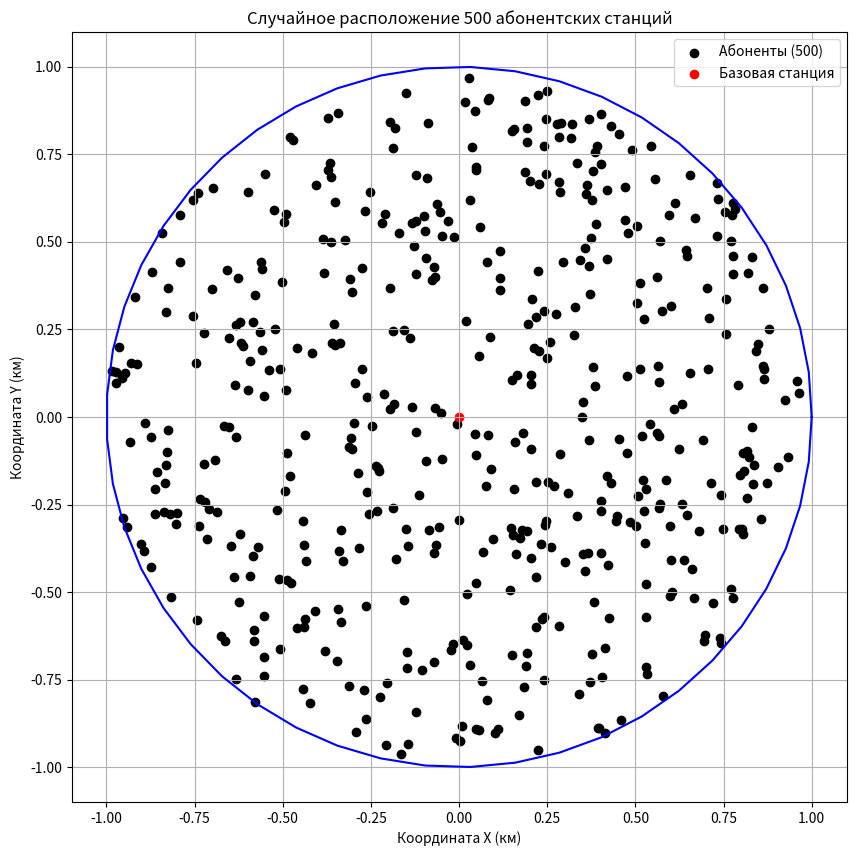
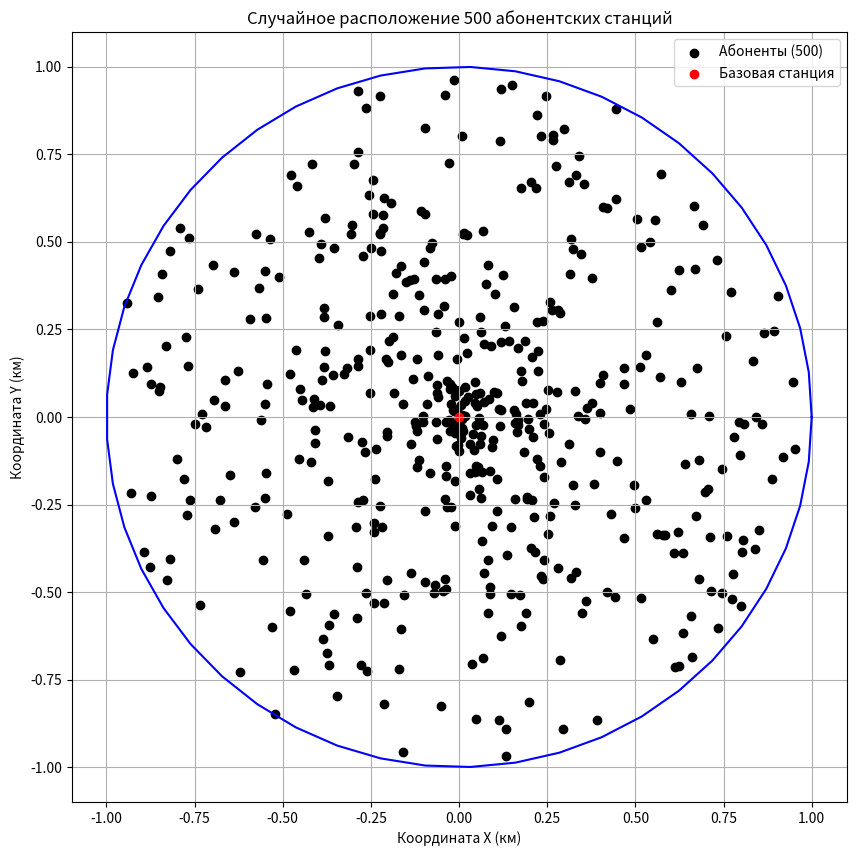

These charts were generated, in order, by the following Python code:
import numpy as np
import matplotlib.pyplot as plt

# Исходные данные
R = 1.0  # расстояние в км (1000 м)
P_tx = 320  # мощность передатчика, Вт
f0 = 1800e6  # частота, Гц (1800 МГц)
delta_f = 5e6  # ширина канала, Гц (5 МГц)
kn = 3  # коэффициент, заданный пользователем

h_BS = 50  # высота базовой станции, м
h_MS = 10  # высота мобильной станции, м

# Константы
k = 1.38e-23  # постоянная Больцмана, Дж/К
T = 290  # температура, К

N = 500  # Количество абонентских станций

def distance(N, R):
    angles = np.random.uniform(0, 2 * np.pi, N)
    r = np.sqrt(np.random.uniform(0, R**2, N))
    x = r * np.cos(angles)
    y = r * np.sin(angles)
    return x, y, r

# Генерация дистанций от БС
x, y, r = distance(N, R)

circle_points = np.linspace(0, 2 * np.pi)
x_circle = R * np.cos(circle_points)
y_circle = R * np.sin(circle_points)

# Визуализация
plt.figure(figsize=(10, 10))
plt.scatter(x, y, color='black', label=f'Абоненты ({N})')
plt.plot(x_circle, y_circle, color='blue')
plt.scatter(0, 0, color='red', label='Базовая станция')  # Базовая станция в центре

plt.xlabel('Координата X (км)')
plt.ylabel('Координата Y (км)')
plt.title(f'Случайное расположение {N} абонентских станций')
plt.grid(True)
plt.legend()
plt.show()



# Исходные данные
R = 1.0  # расстояние в км (1000 м)
P_tx = 320  # мощность передатчика, Вт
f0 = 1800e6  # частота, Гц (1800 МГц)
delta_f = 5e6  # ширина канала, Гц (5 МГц)
kn = 3  # коэффициент, заданный пользователем

h_BS = 50  # высота базовой станции, м
h_MS = 10  # высота мобильной станции, м

# Константы
k = 1.38e-23  # постоянная Больцмана, Дж/К
T = 290  # температура, К

N = 500  # Количество абонентских станций

def distance(N, R):
    angles = np.random.uniform(0, 2 * np.pi, N)
    r = (np.random.uniform(0, R, N))
    x = r * np.cos(angles)
    y = r * np.sin(angles)
    return x, y, r

# Генерация дистанций от БС
x, y, r = distance(N, R)

circle_points = np.linspace(0, 2 * np.pi)
x_circle = R * np.cos(circle_points)
y_circle = R * np.sin(circle_points)

# Визуализация
plt.figure(figsize=(10, 10))
plt.scatter(x, y, color='black', label=f'Абоненты ({N})')
plt.plot(x_circle, y_circle, color='blue')
plt.scatter(0, 0, color='red', label='Базовая станция')  # Базовая станция в центре

plt.xlabel('Координата X (км)')
plt.ylabel('Координата Y (км)')
plt.title(f'Случайное расположение {N} абонентских станций')
plt.grid(True)
plt.legend()
plt.show()
